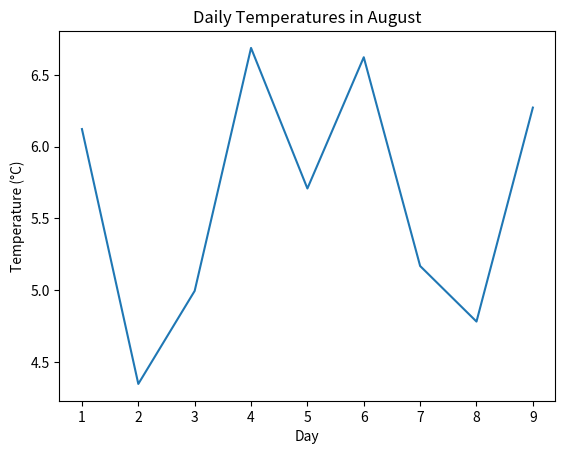

Write the Python code that produced this figure.
import matplotlib

print(matplotlib.__version__)

import matplotlib.pyplot as plt
import numpy as np

days = np.arange(1,10)
#genera un array de 1 a 9 random
temperature = np.random.normal(loc=5, scale=1, size=len(days))
#loc es la media, scale es la desviación estándar, size es el número de puntos a generar

plt.plot(days, temperature)
#Hace un gráfico con "days" y "temperature"
plt.title("Daily Temperatures in August")
#Añade título al gráfico
plt.xlabel("Day")
#Añade nombre al eje x
plt.ylabel("Temperature (°C)")
#Añade nombre al eje y

plt.savefig("daily_temperatures_august.png", dpi=300, bbox_inches='tight')
# Guarda el gráfico como imagen PNG con resolución de 300 dpi y ajusta los bordes
plt.savefig("daily_temperatures_august.pdf", format='pdf', bbox_inches='tight')
# Guarda el gráfico como PDF ajustando los bordes
